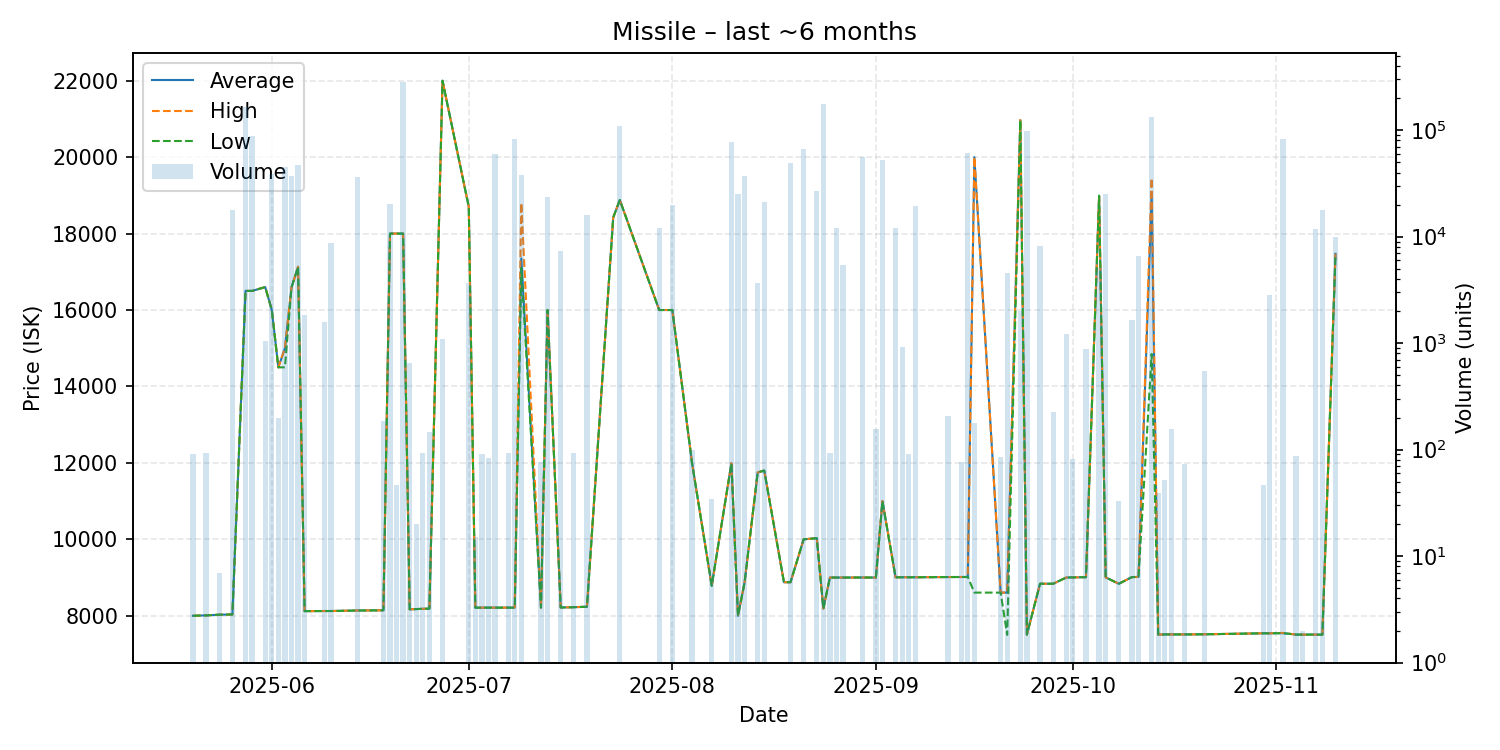

The table this chart was drawn from, first rows:
date, average, highest, lowest, order_count, volume
2025-05-20, 8000, 8000, 8000, 1, 90
2025-05-22, 8010, 8010, 8010, 1, 93
2025-05-24, 8027, 8027, 8027, 1, 7
2025-05-26, 8034, 8034, 8034, 1, 17742
2025-05-28, 16500, 16500, 16500, 2, 166600
2025-05-29, 16500, 16500, 16500, 3, 88858
2025-05-31, 16600, 16600, 16600, 3, 1057
2025-06-01, 16000, 16000, 16000, 3, 39100
2025-06-02, 14500, 14500, 14500, 1, 200
2025-06-03, 15000, 15000, 14500, 7, 45472
2025-06-04, 16590, 16590, 16590, 2, 36763
2025-06-05, 17130, 17130, 17130, 3, 46629
2025-06-06, 8121, 8121, 8121, 2, 1848
2025-06-09, 8124, 8124, 8124, 1, 1565
2025-06-10, 8124, 8124, 8124, 2, 8780
2025-06-14, 8137, 8137, 8137, 1, 36569
2025-06-18, 8143, 8143, 8143, 4, 184
2025-06-19, 18000, 18000, 18000, 3, 20104
2025-06-20, 18000, 18000, 18000, 1, 47
2025-06-21, 18000, 18000, 18000, 1, 283008
2025-06-22, 8169, 8169, 8169, 2, 656
2025-06-23, 8175, 8175, 8175, 1, 20
2025-06-24, 8182, 8182, 8182, 1, 92
2025-06-25, 8186, 8186, 8186, 3, 147
2025-06-27, 22000, 22000, 22000, 2, 1098
2025-07-01, 18700, 18700, 18700, 3, 3706
2025-07-02, 8211, 8211, 8211, 1, 15
2025-07-03, 8212, 8212, 8212, 1, 90
2025-07-04, 8213, 8213, 8213, 1, 83
2025-07-05, 8212, 8212, 8211, 10, 59935
2025-07-07, 8213, 8213, 8213, 2, 93
2025-07-08, 8213, 8219, 8211, 8, 82007
2025-07-09, 17350, 18800, 17100, 6, 37643
2025-07-12, 8214, 8214, 8214, 1, 76
2025-07-13, 16000, 16000, 16000, 3, 23607
2025-07-15, 8217, 8217, 8217, 1, 7354
2025-07-17, 8223, 8224, 8223, 2, 93
2025-07-19, 8236, 8236, 8236, 3, 15950
2025-07-23, 18420, 18420, 18420, 1, 1
2025-07-24, 18880, 18880, 18880, 6, 108630
2025-07-30, 16000, 16000, 16000, 3, 12000
2025-08-01, 16000, 16000, 16000, 2, 19999
2025-08-04, 12000, 12000, 12000, 2, 100
2025-08-07, 8785, 8785, 8785, 1, 34
2025-08-10, 11990, 11990, 11990, 9, 76835
2025-08-11, 8000, 8000, 8000, 6, 25049
2025-08-12, 8866, 8866, 8866, 5, 37160
2025-08-14, 11750, 11750, 11750, 5, 3633
2025-08-15, 11800, 11800, 11800, 5, 20976
2025-08-18, 8877, 8877, 8877, 1, 1
2025-08-19, 8878, 8878, 8878, 6, 49662
2025-08-21, 10000, 10000, 10000, 3, 66200
2025-08-23, 10030, 10030, 10030, 3, 27100
2025-08-24, 8189, 8189, 8189, 11, 176607
2025-08-25, 9000, 9000, 9000, 1, 93
2025-08-26, 9000, 9000, 9000, 2, 11976
2025-08-27, 9000, 9000, 9000, 2, 5372
2025-08-30, 9001, 9001, 9001, 1, 55771
2025-08-31, 9000, 9000, 9000, 1, 1
2025-09-01, 9000, 9000, 9000, 2, 155
... 37 more rows
